Photos from the image-classification dataset "datav2" in the GitHub repository imlawcs/smart-trash-bin. Its 5 classes are: metal, paper, plastic, trash cardboard, trash.

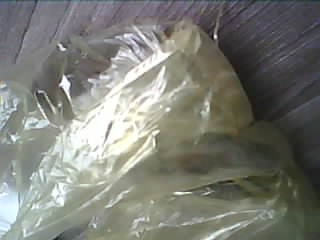
Label: trash

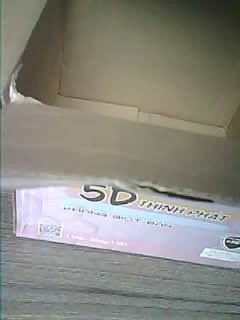
Label: trash cardboard

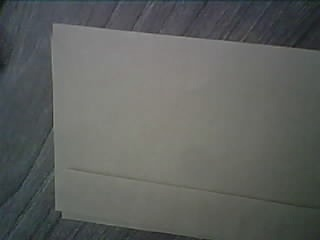
Label: paper

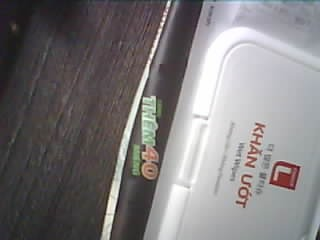
Label: trash

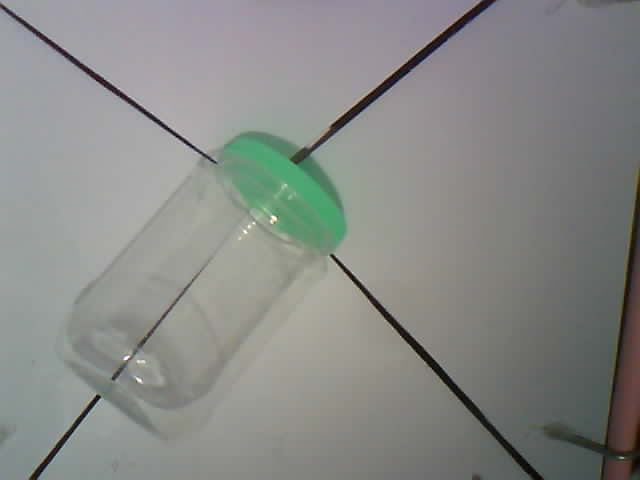
Label: plastic

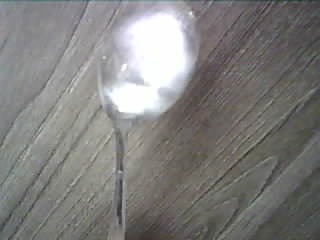
Label: metal
